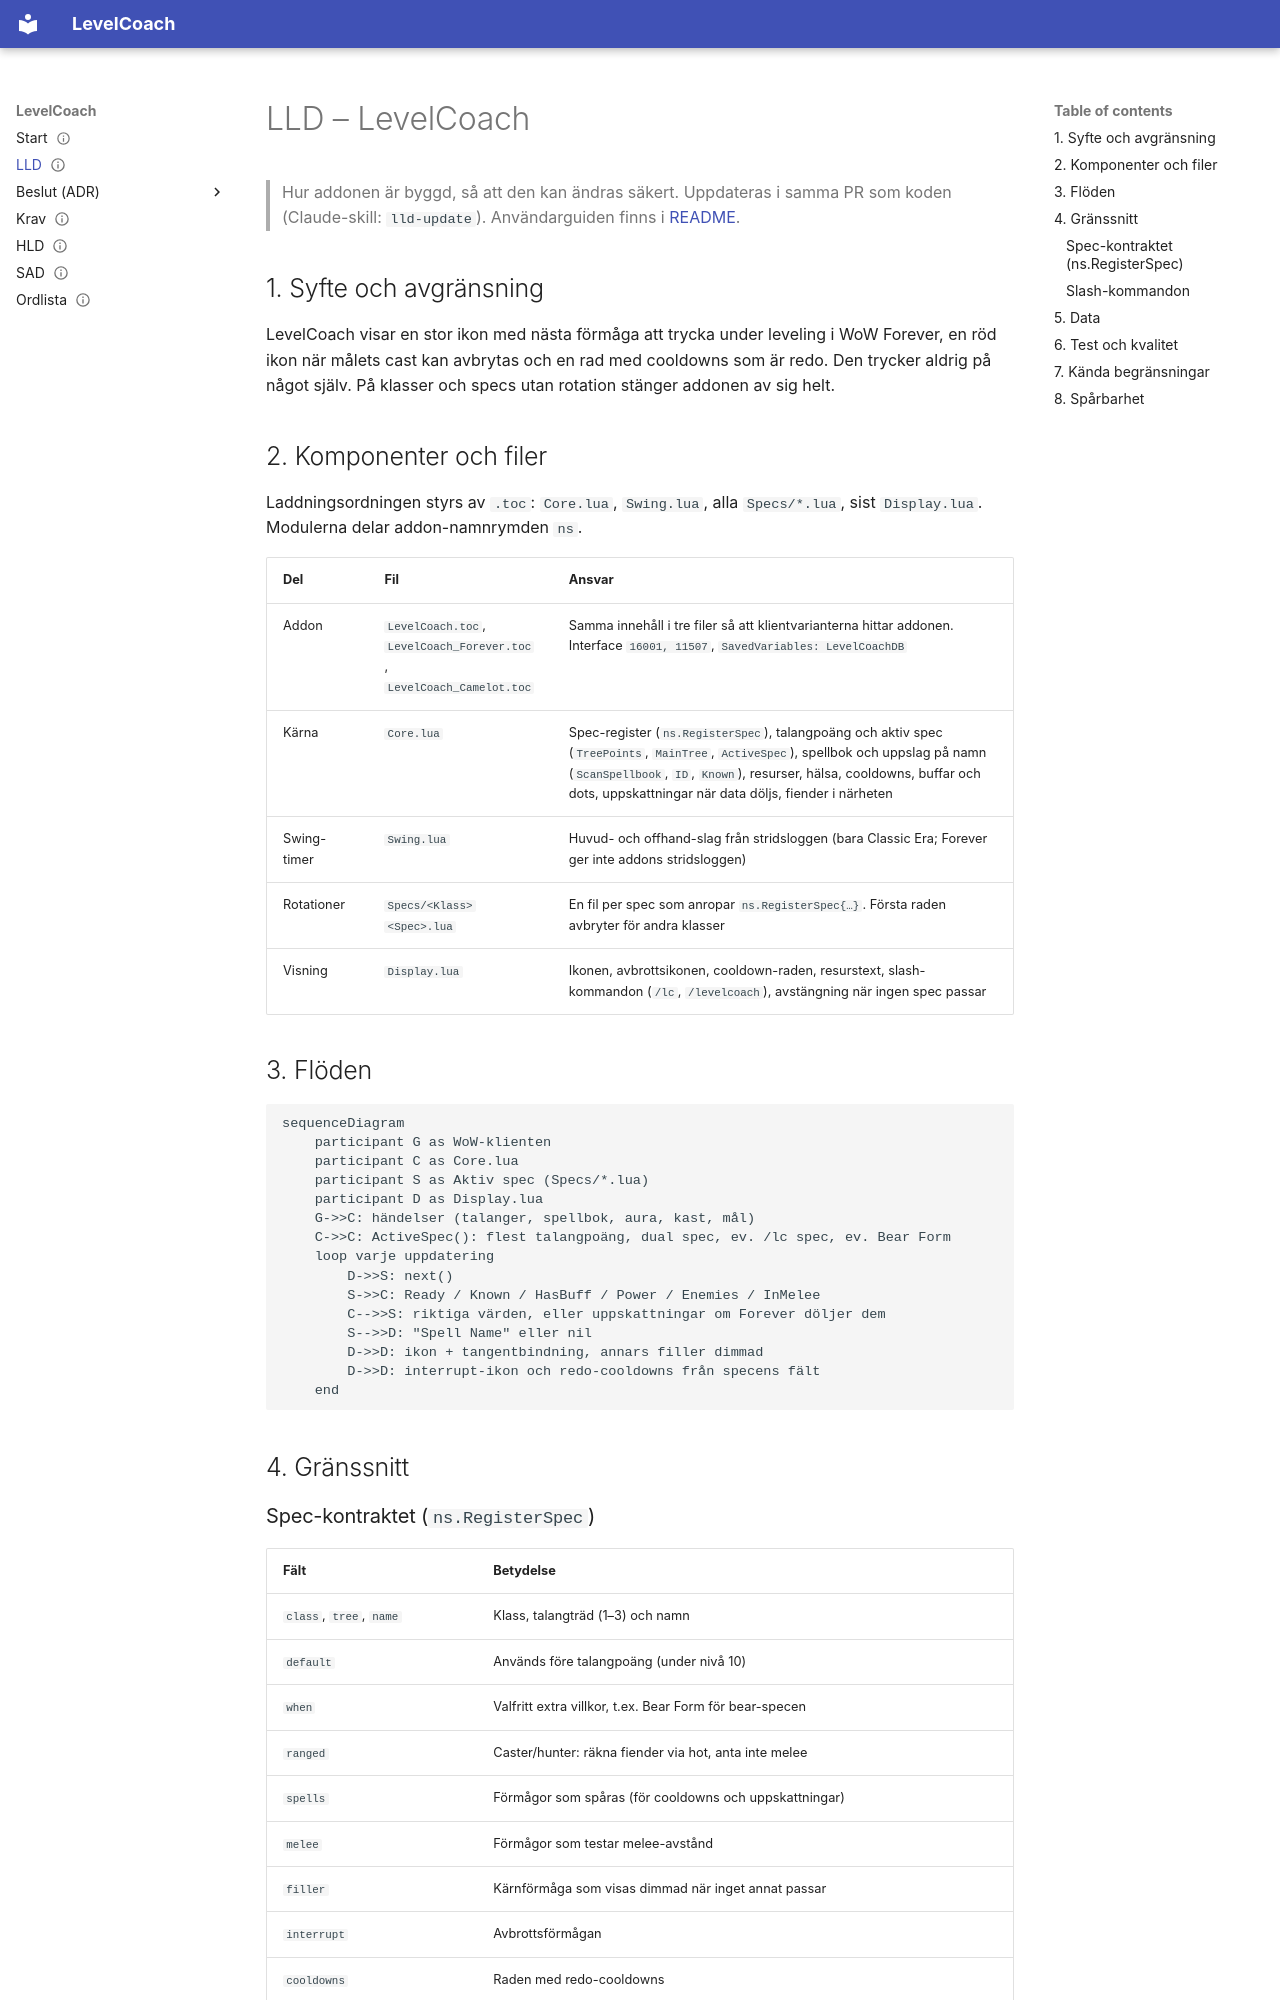

repository: JoseMdS/LevelCoach · page: lld/index.html · generator: mkdocs

---
status: granskad
ägare: JoseMdS
senast_granskad: 2026-11-23
krav: [LC-KRAV-001, LC-KRAV-002, LC-KRAV-003, LC-KRAV-004, LC-KRAV-005, LC-KRAV-008]
beslut: [ADR-0001, ADR-0002]
---

# LLD – LevelCoach

> Hur addonen är byggd, så att den kan ändras säkert. Uppdateras i samma PR som koden (Claude-skill: `lld-update`).
> Användarguiden finns i [README](https://github.com/JoseMdS/LevelCoach#readme).

## 1. Syfte och avgränsning
LevelCoach visar en stor ikon med nästa förmåga att trycka under leveling i WoW Forever, en röd ikon när målets cast kan avbrytas och en rad med cooldowns som är redo. Den trycker aldrig på något själv. På klasser och specs utan rotation stänger addonen av sig helt.

## 2. Komponenter och filer
Laddningsordningen styrs av `.toc`: `Core.lua`, `Swing.lua`, alla `Specs/*.lua`, sist `Display.lua`. Modulerna delar addon-namnrymden `ns`.

| Del | Fil | Ansvar |
|---|---|---|
| Addon | `LevelCoach.toc`, `LevelCoach_Forever.toc`, `LevelCoach_Camelot.toc` | Samma innehåll i tre filer så att klientvarianterna hittar addonen. Interface `16001, 11507`, `SavedVariables: LevelCoachDB` |
| Kärna | `Core.lua` | Spec-register (`ns.RegisterSpec`), talangpoäng och aktiv spec (`TreePoints`, `MainTree`, `ActiveSpec`), spellbok och uppslag på namn (`ScanSpellbook`, `ID`, `Known`), resurser, hälsa, cooldowns, buffar och dots, uppskattningar när data döljs, fiender i närheten |
| Swing-timer | `Swing.lua` | Huvud- och offhand-slag från stridsloggen (bara Classic Era; Forever ger inte addons stridsloggen) |
| Rotationer | `Specs/<Klass><Spec>.lua` | En fil per spec som anropar `ns.RegisterSpec{…}`. Första raden avbryter för andra klasser |
| Visning | `Display.lua` | Ikonen, avbrottsikonen, cooldown-raden, resurstext, slash-kommandon (`/lc`, `/levelcoach`), avstängning när ingen spec passar |

## 3. Flöden

```mermaid
sequenceDiagram
    participant G as WoW-klienten
    participant C as Core.lua
    participant S as Aktiv spec (Specs/*.lua)
    participant D as Display.lua
    G->>C: händelser (talanger, spellbok, aura, kast, mål)
    C->>C: ActiveSpec(): flest talangpoäng, dual spec, ev. /lc spec, ev. Bear Form
    loop varje uppdatering
        D->>S: next()
        S->>C: Ready / Known / HasBuff / Power / Enemies / InMelee
        C-->>S: riktiga värden, eller uppskattningar om Forever döljer dem
        S-->>D: "Spell Name" eller nil
        D->>D: ikon + tangentbindning, annars filler dimmad
        D->>D: interrupt-ikon och redo-cooldowns från specens fält
    end
```

## 4. Gränssnitt
